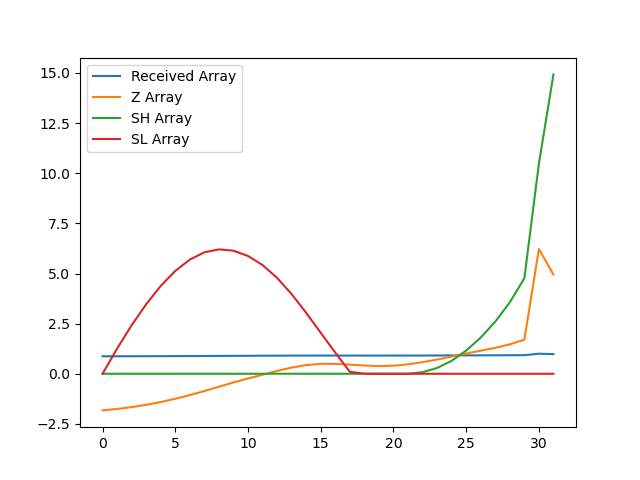

Values plotted in this chart, from the file beside it:
, index, year, val, Received Array, Z Array, SH Array, SL Array
0, 12674, 1990, 11148, 0.8707, -1.828, 0.0, 0.0
1, 12677, 1991, 11163, 0.8719, -1.756, 0.0, 1.256
2, 12680, 1992, 11182, 0.8733, -1.663, 0.0, 2.419
3, 12683, 1993, 11205, 0.8752, -1.55, 0.0, 3.469
4, 12686, 1994, 11233, 0.8774, -1.411, 0.0, 4.38
5, 12689, 1995, 11267, 0.88, -1.247, 0.0, 5.127
6, 12692, 1996, 11305, 0.8829, -1.066, 0.0, 5.693
7, 12695, 1997, 11346, 0.8862, -0.8631, 0.0, 6.056
8, 12698, 1998, 11391, 0.8897, -0.6467, 0.0, 6.203
9, 12701, 1999, 11434, 0.8931, -0.4344, 0.0, 6.137
10, 12704, 2000, 11475, 0.8963, -0.2369, 0.0, 5.874
11, 12707, 2001, 11514, 0.8993, -0.04751, 0.0, 5.422
12, 12710, 2002, 11553, 0.9023, 0.1416, 0.0, 4.78
13, 12713, 2003, 11587, 0.905, 0.3088, 0.0, 3.971
14, 12716, 2004, 11613, 0.907, 0.4323, 0.0, 3.039
15, 12719, 2005, 11626, 0.908, 0.4949, 0.0, 2.044
16, 12722, 2006, 11625, 0.908, 0.4915, 0.0, 1.053
17, 12725, 2007, 11617, 0.9074, 0.4546, 0.0, 0.09797
18, 12728, 2008, 11608, 0.9066, 0.4091, 0.0, 0.0
19, 12731, 2009, 11602, 0.9062, 0.3813, 0.0, 0.0
20, 12734, 2010, 11606, 0.9065, 0.4001, 0.0, 0.0
21, 12737, 2011, 11621, 0.9076, 0.4713, 0.0, 0.0
22, 12740, 2012, 11643, 0.9094, 0.5781, 0.0781, 0.0
23, 12743, 2013, 11670, 0.9115, 0.7099, 0.288, 0.0
24, 12746, 2014, 11700, 0.9138, 0.8574, 0.6454, 0.0
25, 12749, 2015, 11732, 0.9163, 1.009, 1.155, 0.0
26, 12752, 2016, 11761, 0.9186, 1.151, 1.806, 0.0
27, 12755, 2017, 11790, 0.9208, 1.293, 2.599, 0.0
28, 12758, 2018, 11825, 0.9236, 1.466, 3.564, 0.0
29, 12761, 2019, 11873, 0.9274, 1.7, 4.764, 0.0
30, 12764, 2020, 12803, 1.0, 6.219, 10.48, 0.0
31, 12767, 2021, 12542, 0.9796, 4.947, 14.93, 0.0
